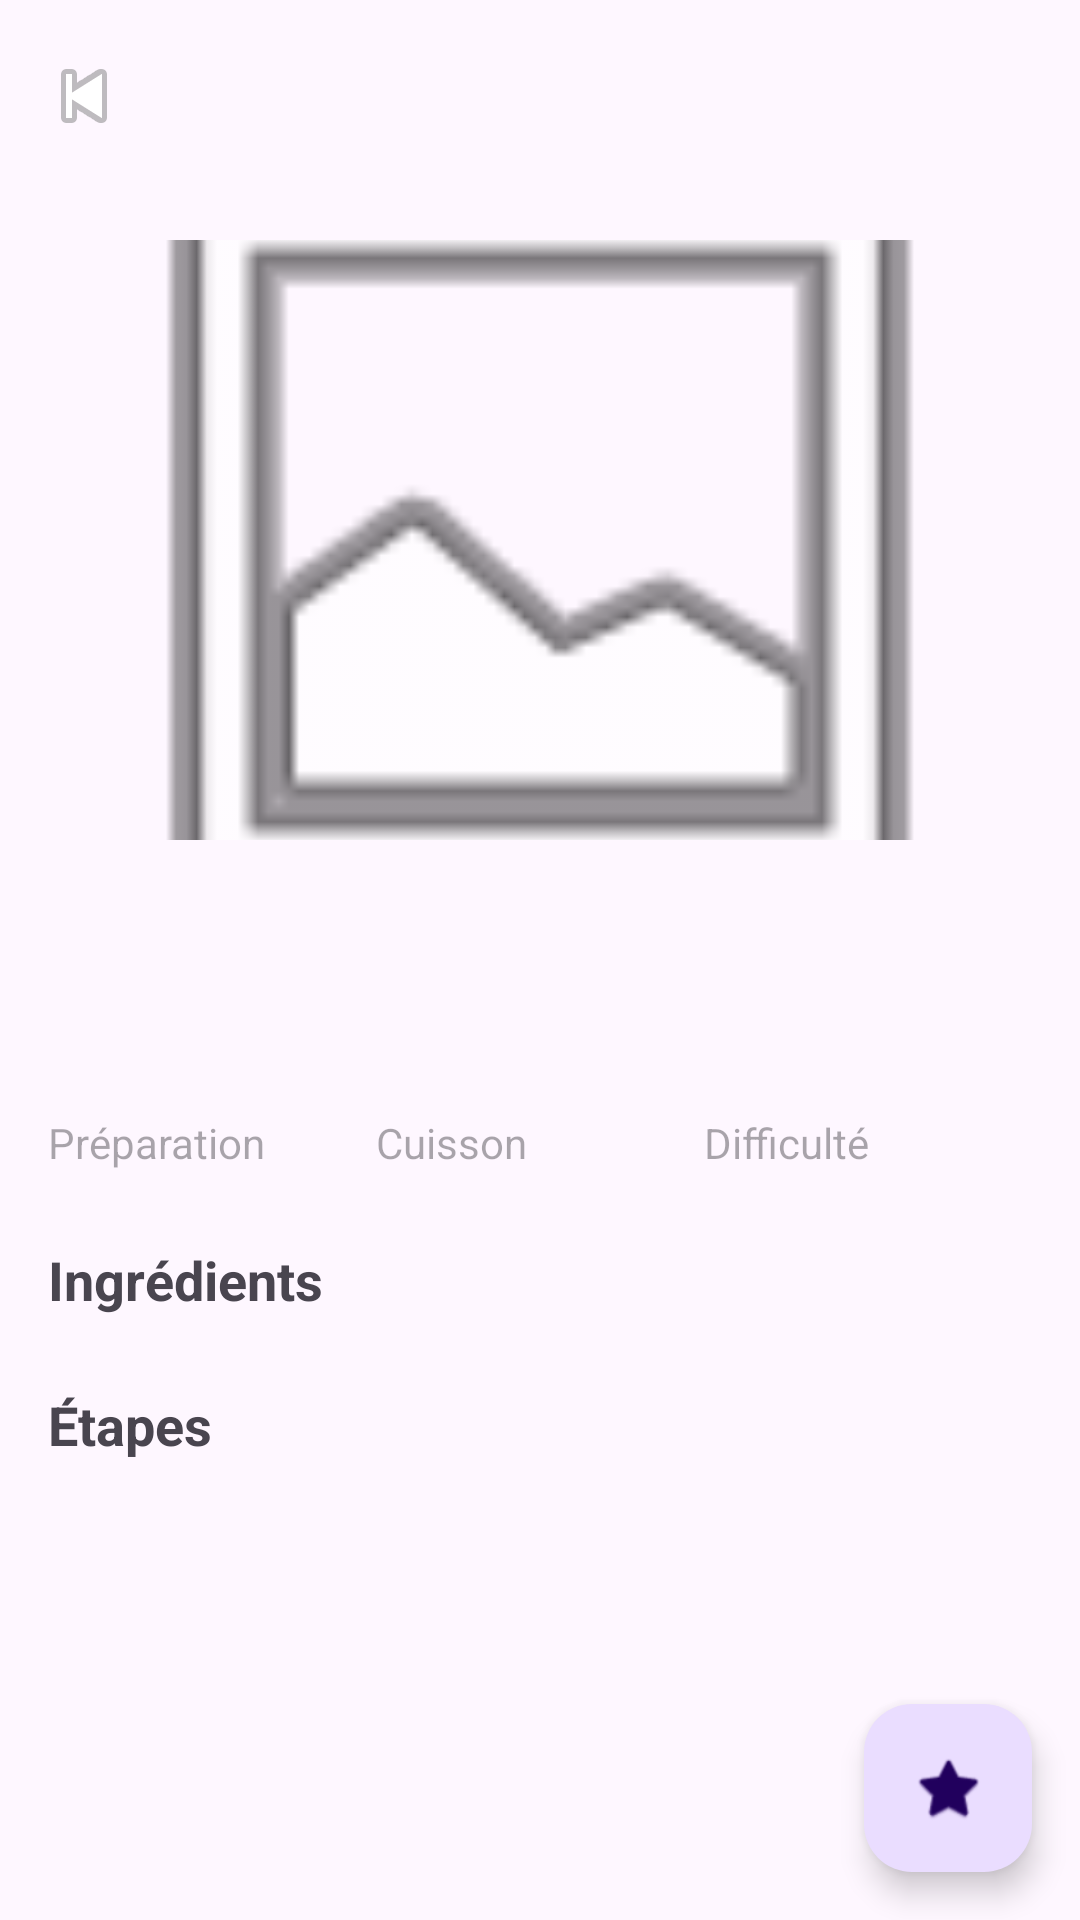

Write the Android layout XML for this screen, with the resource values it uses.
<!-- AndroidManifest.xml: application theme Theme.AppRecettes -->
<!-- res/layout/fragment_detail_recette.xml -->
<?xml version="1.0" encoding="utf-8"?>

<androidx.coordinatorlayout.widget.CoordinatorLayout
    xmlns:android="http://schemas.android.com/apk/res/android"
    xmlns:app="http://schemas.android.com/apk/res-auto"
    android:layout_width="match_parent"
    android:layout_height="match_parent">

    <com.google.android.material.appbar.AppBarLayout
        android:layout_width="match_parent"
        android:layout_height="wrap_content">

        <com.google.android.material.appbar.MaterialToolbar
            android:id="@+id/toolbar"
            android:layout_width="match_parent"
            android:layout_height="?attr/actionBarSize"
            app:navigationIcon="@android:drawable/ic_media_previous" />

    </com.google.android.material.appbar.AppBarLayout>

    <androidx.core.widget.NestedScrollView
        android:layout_width="match_parent"
        android:layout_height="match_parent"
        app:layout_behavior="@string/appbar_scrolling_view_behavior">

        <LinearLayout
            android:layout_width="match_parent"
            android:layout_height="wrap_content"
            android:orientation="vertical"
            android:padding="16dp">

            <ImageView
                android:id="@+id/image_recette"
                android:layout_width="match_parent"
                android:layout_height="200dp"
                android:scaleType="centerCrop"
                android:src="@android:drawable/ic_menu_gallery"
                android:contentDescription="Image de la recette" />

            <TextView
                android:id="@+id/text_titre"
                android:layout_width="match_parent"
                android:layout_height="wrap_content"
                android:layout_marginTop="16dp"
                android:textSize="24sp"
                android:textStyle="bold" />

            <TextView
                android:id="@+id/text_description"
                android:layout_width="match_parent"
                android:layout_height="wrap_content"
                android:layout_marginTop="8dp"
                android:textSize="14sp" />

            <LinearLayout
                android:layout_width="match_parent"
                android:layout_height="wrap_content"
                android:layout_marginTop="16dp"
                android:orientation="horizontal">

                <TextView
                    android:id="@+id/text_temps_prep"
                    android:layout_width="0dp"
                    android:layout_height="wrap_content"
                    android:layout_weight="1"
                    android:hint="Préparation" />

                <TextView
                    android:id="@+id/text_temps_cuisson"
                    android:layout_width="0dp"
                    android:layout_height="wrap_content"
                    android:layout_weight="1"
                    android:hint="Cuisson" />

                <TextView
                    android:id="@+id/text_difficulte"
                    android:layout_width="0dp"
                    android:layout_height="wrap_content"
                    android:layout_weight="1"
                    android:hint="Difficulté" />

            </LinearLayout>

            <TextView
                android:layout_width="match_parent"
                android:layout_height="wrap_content"
                android:layout_marginTop="24dp"
                android:text="Ingrédients"
                android:textSize="18sp"
                android:textStyle="bold" />

            <androidx.recyclerview.widget.RecyclerView
                android:id="@+id/recycler_ingredients"
                android:layout_width="match_parent"
                android:layout_height="wrap_content"
                android:nestedScrollingEnabled="false" />

            <TextView
                android:layout_width="match_parent"
                android:layout_height="wrap_content"
                android:layout_marginTop="24dp"
                android:text="Étapes"
                android:textSize="18sp"
                android:textStyle="bold" />

            <androidx.recyclerview.widget.RecyclerView
                android:id="@+id/recycler_etapes"
                android:layout_width="match_parent"
                android:layout_height="wrap_content"
                android:nestedScrollingEnabled="false" />

        </LinearLayout>

    </androidx.core.widget.NestedScrollView>

    <com.google.android.material.floatingactionbutton.FloatingActionButton
        android:id="@+id/fab_favori"
        android:layout_width="wrap_content"
        android:layout_height="wrap_content"
        android:layout_gravity="bottom|end"
        android:layout_margin="16dp"
        android:src="@android:drawable/btn_star_big_off"
        android:contentDescription="Ajouter aux favoris" />

</androidx.coordinatorlayout.widget.CoordinatorLayout>
<!-- resources referenced by this layout -->
<resources>
  <style name="Theme.AppRecettes" parent="Base.Theme.AppRecettes" />
  <style name="Base.Theme.AppRecettes" parent="Theme.Material3.DayNight.NoActionBar">
          
          
      </style>
</resources>
